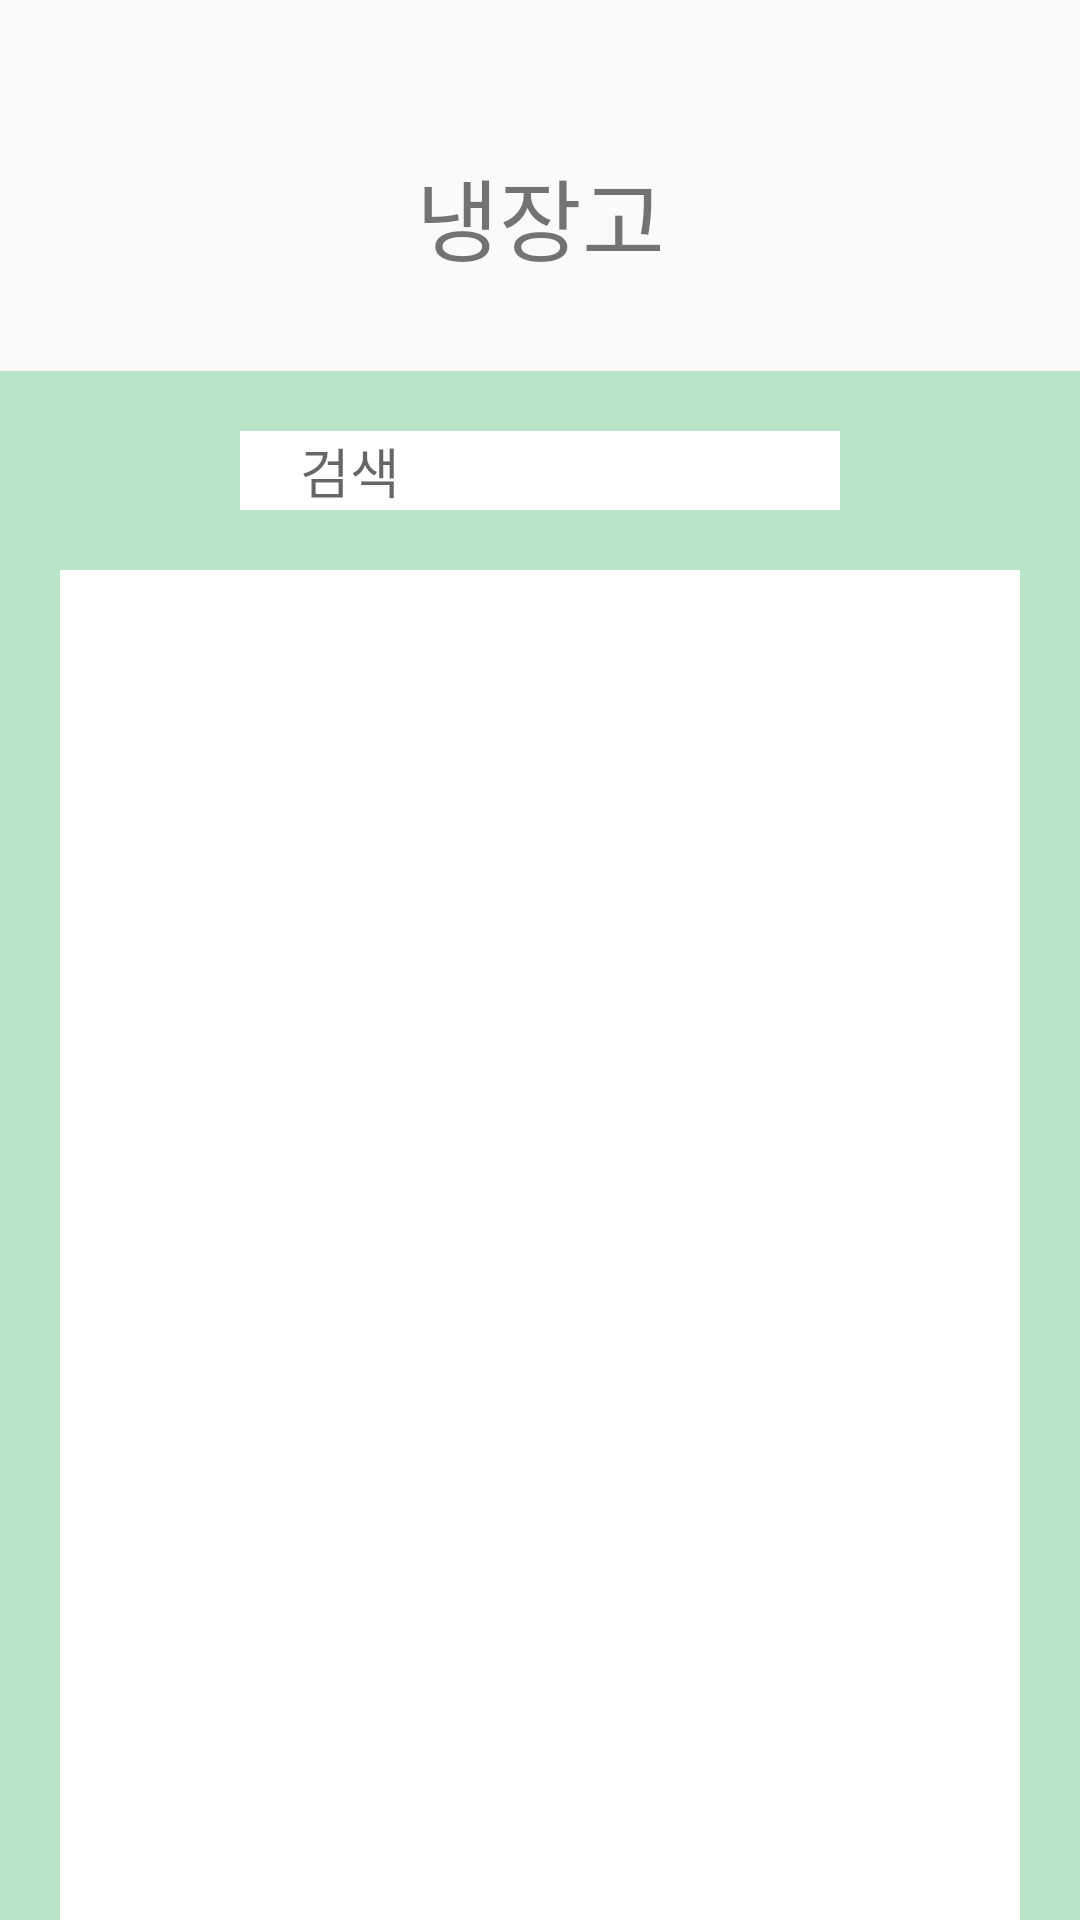

Android layout source for this screen:
<!-- AndroidManifest.xml: application theme Theme.Health_Food -->
<!-- res/layout/fragment_search.xml -->
<?xml version="1.0" encoding="utf-8"?>
<LinearLayout xmlns:android="http://schemas.android.com/apk/res/android"
    xmlns:tools="http://schemas.android.com/tools"
    android:layout_width="match_parent"
    android:layout_height="match_parent"
    xmlns:app="http://schemas.android.com/apk/res-auto"
    tools:context=".Fragment.Search"
    android:orientation="vertical">

    <TextView
        android:layout_width="match_parent"
        android:layout_height="wrap_content"
        android:text="냉장고"
        android:gravity="center"
        android:textSize="30sp"
        android:layout_marginTop="50dp"/>

    <androidx.constraintlayout.widget.ConstraintLayout
        android:layout_width="match_parent"
        android:layout_height="match_parent">

        <LinearLayout
            app:layout_constraintTop_toTopOf="parent"
            app:layout_constraintRight_toRightOf="parent"
            app:layout_constraintLeft_toLeftOf="parent"
            app:layout_constraintBottom_toBottomOf="parent"
            android:layout_marginTop="30dp"
            android:layout_width="match_parent"
            android:layout_height="match_parent"
            android:background="#B9E3C7"
            android:orientation="vertical">

            <EditText
                android:layout_marginTop="20dp"
                android:background="@color/white"
                android:id="@+id/search_food_edit"
                android:maxLines="1"
                android:layout_gravity="center"
                android:layout_width="200dp"
                android:layout_height="wrap_content"
                android:paddingStart="20dp"
                android:hint="검색"/>
            <ListView
                android:paddingTop="40dp"
                android:layout_marginTop="20dp"
                android:background="@color/white"
                android:layout_marginStart="20dp"
                android:paddingStart="43dp"
                android:paddingEnd="8dp"
                android:layout_marginEnd="20dp"
                android:id="@+id/search_food_list"
                android:layout_width="match_parent"
                android:layout_height="match_parent"
                android:divider="#999999"
                android:dividerHeight="0dp"/>
        </LinearLayout>
        <Button
            android:visibility="gone"
            android:id="@+id/add_material_btn"
            android:layout_width="200dp"
            android:layout_height="50dp"
            android:text="추가하기"
            app:layout_constraintRight_toRightOf="parent"
            app:layout_constraintLeft_toLeftOf="parent"
            app:layout_constraintBottom_toTopOf="@id/select_item"/>
        <androidx.recyclerview.widget.RecyclerView
            android:id="@+id/select_item"
            android:layout_width="match_parent"
            android:layout_height="80dp"
            android:visibility="gone"
            app:layout_constraintBottom_toBottomOf="parent"
            app:layout_constraintRight_toRightOf="parent"
            app:layout_constraintLeft_toLeftOf="parent"
            android:background="@color/black"/>
    </androidx.constraintlayout.widget.ConstraintLayout>
</LinearLayout>
<!-- resources referenced by this layout -->
<resources>
  <style name="Theme.Health_Food" parent="Theme.AppCompat.Light.NoActionBar">
          
          <item name="colorPrimary">@color/purple_500</item>
          <item name="colorPrimaryVariant">@color/purple_700</item>
          <item name="colorOnPrimary">@color/white</item>
          
          <item name="colorSecondary">@color/teal_200</item>
          <item name="colorSecondaryVariant">@color/teal_700</item>
          <item name="colorOnSecondary">@color/black</item>
          
          <item name="android:statusBarColor" tools:targetApi="l">?attr/colorPrimaryVariant</item>
          
      </style>
  <!-- not gathered from this repository: default colours our renderer supplied (Android Studio template values) -->
  <color name="purple_500">#FF6200EE</color>
  <color name="purple_700">#FF3700B3</color>
  <color name="teal_200">#FF03DAC5</color>
  <color name="teal_700">#FF018786</color>
  <color name="black">#FF000000</color>
  <color name="white">#FFFFFFFF</color>
</resources>
